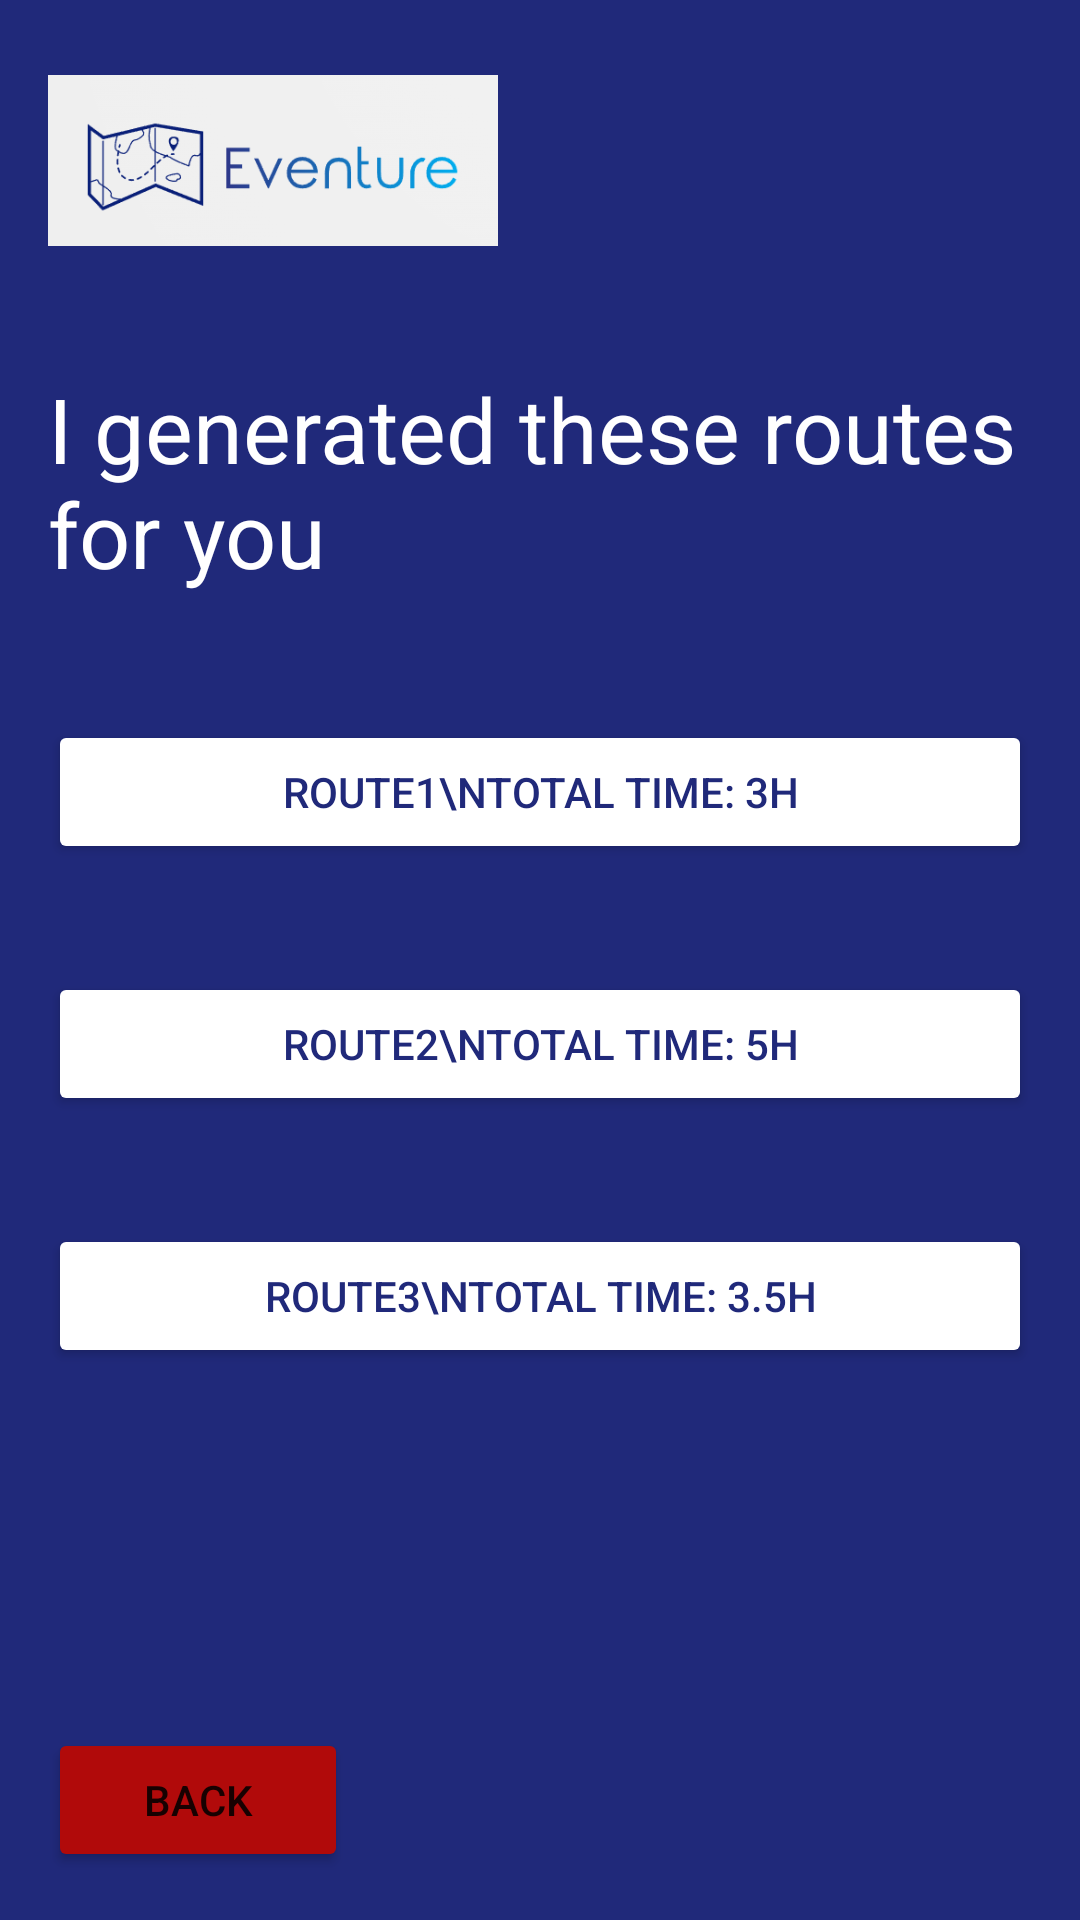

Write the Android layout XML for this screen, with the resource values it uses.
<!-- AndroidManifest.xml: application theme Theme.Eventure -->
<!-- res/layout/content_route_for_you.xml -->
<?xml version="1.0" encoding="utf-8"?>
<androidx.constraintlayout.widget.ConstraintLayout xmlns:android="http://schemas.android.com/apk/res/android"
    xmlns:app="http://schemas.android.com/apk/res-auto"
    xmlns:tools="http://schemas.android.com/tools"
    android:layout_width="match_parent"
    android:layout_height="match_parent"
    android:padding="16dp"
    android:background="@color/dark_blue"
    app:layout_behavior="@string/appbar_scrolling_view_behavior">

    <ImageView
        android:layout_width="150dp"
        android:layout_height="75dp"
        android:src="@drawable/eventure"
        tools:ignore="MissingConstraints" />

    <TextView
        android:layout_width="wrap_content"
        android:layout_height="wrap_content"
        android:textSize="30sp"
        android:text="I generated these routes for you"
        app:layout_constraintVertical_bias="0.2"
        android:textColor="@color/white"
        app:layout_constraintStart_toStartOf="parent"
        app:layout_constraintTop_toTopOf="parent"
        app:layout_constraintBottom_toBottomOf="parent"
        app:layout_constraintEnd_toEndOf="parent" />

    <Button
        android:id="@+id/buttonRoute1"
        android:layout_width="match_parent"
        android:layout_height="wrap_content"
        app:layout_constraintVertical_bias="0.4"
        app:layout_constraintStart_toStartOf="parent"
        app:layout_constraintTop_toTopOf="parent"
        android:backgroundTint="@color/white"
        android:text="Route1\nTotal Time: 3H"
        android:textColor="@color/dark_blue"
        app:layout_constraintBottom_toBottomOf="parent"
        />

    <Button
        android:id="@+id/buttonRoute2"
        android:layout_width="match_parent"
        android:layout_height="wrap_content"
        app:layout_constraintVertical_bias="0.55"
        app:layout_constraintStart_toStartOf="parent"
        app:layout_constraintTop_toTopOf="parent"
        android:backgroundTint="@color/white"
        android:text="Route2\nTotal Time: 5H"
        android:textColor="@color/dark_blue"
        app:layout_constraintBottom_toBottomOf="parent"
        />

    <Button
        android:id="@+id/buttonRoute3"
        android:layout_width="match_parent"
        android:layout_height="wrap_content"
        app:layout_constraintVertical_bias="0.7"
        app:layout_constraintStart_toStartOf="parent"
        app:layout_constraintTop_toTopOf="parent"
        android:backgroundTint="@color/white"
        android:text="Route3\nTotal Time: 3.5H"
        android:textColor="@color/dark_blue"
        app:layout_constraintBottom_toBottomOf="parent"
        />

    <Button
        android:id="@+id/buttonBack"
        android:layout_width="100dp"
        android:layout_height="wrap_content"
        app:layout_constraintVertical_bias="1"
        app:layout_constraintStart_toStartOf="parent"
        app:layout_constraintTop_toTopOf="parent"
        android:backgroundTint="@color/red"
        android:text="Back"
        app:layout_constraintBottom_toBottomOf="parent"
        />
</androidx.constraintlayout.widget.ConstraintLayout>
<!-- resources referenced by this layout -->
<resources>
  <color name="dark_blue">#20297A</color>
  <color name="red">#B10A0A</color>
  <color name="white">#FFFFFFFF</color>
  <!-- drawable eventure: png bitmap (drawable-v24, 12907 bytes) -->
  <style name="Theme.Eventure" parent="Theme.MaterialComponents.DayNight.DarkActionBar">
          
          <item name="colorPrimary">@color/purple_500</item>
          <item name="colorPrimaryVariant">@color/purple_700</item>
          <item name="colorOnPrimary">@color/white</item>
          
          <item name="colorSecondary">@color/teal_200</item>
          <item name="colorSecondaryVariant">@color/teal_700</item>
          <item name="colorOnSecondary">@color/black</item>
          
          <item name="android:statusBarColor">?attr/colorPrimaryVariant</item>
          
      </style>
  <color name="purple_500">#FF6200EE</color>
  <color name="purple_700">#FF3700B3</color>
  <color name="teal_200">#FF03DAC5</color>
  <color name="teal_700">#FF018786</color>
  <color name="black">#FF000000</color>
</resources>
